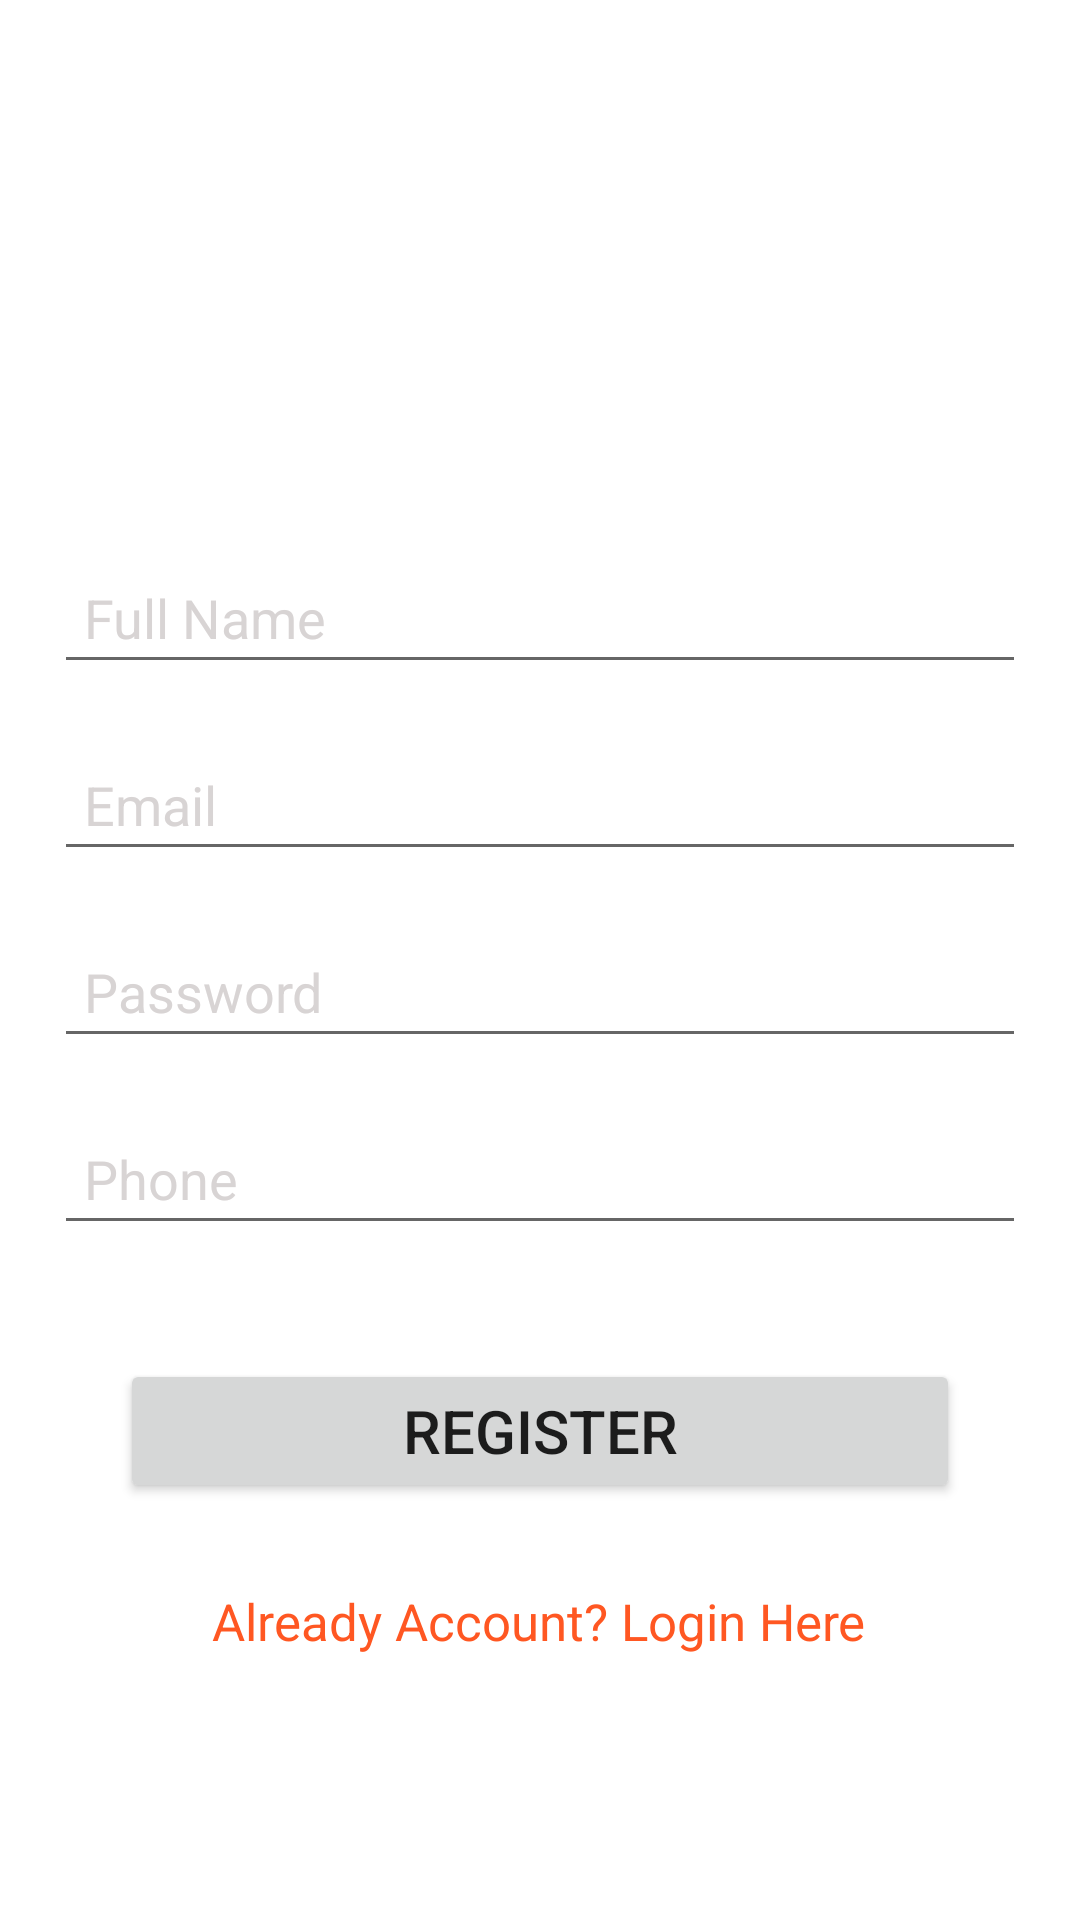

Here is an Android app screen rendered from its layout file. Give the layout XML and the strings, colors and styles it references.
<!-- AndroidManifest.xml: application theme Theme.LoginActivity -->
<!-- res/layout/activity_register.xml -->
<?xml version="1.0" encoding="utf-8"?>
<androidx.constraintlayout.widget.ConstraintLayout xmlns:android="http://schemas.android.com/apk/res/android"
    xmlns:app="http://schemas.android.com/apk/res-auto"
    xmlns:tools="http://schemas.android.com/tools"
    android:layout_width="match_parent"
    android:layout_height="match_parent"
    android:background="@drawable/background"
    tools:context=".Register">


    <TextView
        android:id="@+id/textView"
        android:layout_width="wrap_content"
        android:layout_height="wrap_content"
        android:text="REGISTER"
        android:textSize="45dp"
        android:textColor="#fff"
        android:textStyle="italic"
        app:layout_constraintBottom_toBottomOf="parent"
        app:layout_constraintEnd_toEndOf="parent"
        app:layout_constraintStart_toStartOf="parent"
        app:layout_constraintTop_toTopOf="parent"
        app:layout_constraintVertical_bias="0.151" />

    <EditText
        android:id="@+id/fullName"
        android:layout_width="0dp"
        android:layout_height="wrap_content"
        android:ems="10"
        android:hint="Full Name"
        android:inputType="textPersonName"
        android:layout_marginStart="18dp"
        android:layout_marginEnd="18dp"
        android:padding="10dp"
        android:textColor="#fff"
        android:textColorHint="#D8D4D4"
        app:layout_constraintBottom_toBottomOf="parent"
        app:layout_constraintEnd_toEndOf="parent"
        app:layout_constraintHorizontal_bias="0.233"
        app:layout_constraintStart_toStartOf="parent"
        app:layout_constraintTop_toBottomOf="@+id/textView"
        app:layout_constraintVertical_bias="0.08" />

    <EditText
        android:id="@+id/email"
        android:layout_width="0dp"
        android:layout_height="wrap_content"
        android:ems="10"
        android:hint="Email"
        android:inputType="textEmailAddress"
        android:layout_marginStart="18dp"
        android:layout_marginEnd="18dp"
        android:padding="10dp"
        android:textColor="#fff"
        android:textColorHint="#D8D4D4"
        app:layout_constraintEnd_toEndOf="parent"
        app:layout_constraintHorizontal_bias="0.233"
        app:layout_constraintStart_toStartOf="parent"
        android:layout_marginTop="18dp"
        app:layout_constraintTop_toBottomOf="@+id/fullName" />

    <EditText
        android:id="@+id/password"
        android:layout_width="0dp"
        android:layout_height="wrap_content"
        android:ems="10"
        android:hint="Password"
        android:inputType="textPersonName"
        android:layout_marginStart="18dp"
        android:layout_marginEnd="18dp"
        android:padding="10dp"
        android:textColor="#fff"
        android:textColorHint="#D8D4D4"
        app:layout_constraintEnd_toEndOf="parent"
        app:layout_constraintHorizontal_bias="0.233"
        app:layout_constraintStart_toStartOf="parent"
        android:layout_marginTop="18dp"
        app:layout_constraintTop_toBottomOf="@+id/email" />

    <EditText
        android:id="@+id/phone"
        android:layout_width="0dp"
        android:layout_height="wrap_content"
        android:ems="10"
        android:hint="Phone"
        android:inputType="phone"
        android:layout_marginStart="18dp"
        android:layout_marginEnd="18dp"
        android:padding="10dp"
        android:textColor="#fff"
        android:textColorHint="#D8D4D4"
        app:layout_constraintEnd_toEndOf="parent"
        app:layout_constraintHorizontal_bias="0.233"
        app:layout_constraintStart_toStartOf="parent"
        android:layout_marginTop="18dp"
        app:layout_constraintTop_toBottomOf="@+id/password" />

    <Button
        android:id="@+id/button"
        android:layout_width="0dp"
        android:layout_height="wrap_content"
        android:layout_marginTop="38dp"
        android:text="REGISTER"
        android:textSize="20sp"
        android:padding="10dp"
        android:layout_marginStart="40dp"
        android:layout_marginEnd="40dp"
        app:layout_constraintEnd_toEndOf="parent"
        app:layout_constraintHorizontal_bias="0.498"
        app:layout_constraintStart_toStartOf="parent"
        app:layout_constraintTop_toBottomOf="@+id/phone" />

    <TextView
        android:id="@+id/logAccount"
        android:layout_width="wrap_content"
        android:layout_height="wrap_content"
        android:layout_marginTop="28dp"
        android:text="Already Account? Login Here"
        android:textColor="#FF5722"
        android:textSize="17dp"
        app:layout_constraintEnd_toEndOf="parent"
        app:layout_constraintHorizontal_bias="0.498"
        app:layout_constraintStart_toStartOf="parent"
        app:layout_constraintTop_toBottomOf="@+id/button" />

    <ProgressBar
        android:id="@+id/progressBar"
        style="?android:attr/progressBarStyleHorizontal"
        android:layout_width="218dp"
        android:layout_height="28dp"
        android:layout_marginTop="28dp"
        android:visibility="invisible"
        app:layout_constraintEnd_toEndOf="parent"
        app:layout_constraintStart_toStartOf="parent"
        app:layout_constraintTop_toBottomOf="@+id/logAccount" />
</androidx.constraintlayout.widget.ConstraintLayout>
<!-- resources referenced by this layout -->
<resources>
  <style name="Theme.LoginActivity" parent="Theme.MaterialComponents.DayNight.DarkActionBar">
          
          <item name="colorPrimary">@color/purple_500</item>
          <item name="colorPrimaryVariant">@color/purple_700</item>
          <item name="colorOnPrimary">@color/white</item>
          
          <item name="colorSecondary">@color/teal_200</item>
          <item name="colorSecondaryVariant">@color/teal_700</item>
          <item name="colorOnSecondary">@color/black</item>
          
          <item name="android:statusBarColor">?attr/colorPrimaryVariant</item>
          
      </style>
  <!-- not gathered from this repository: default colours our renderer supplied (Android Studio template values) -->
  <color name="purple_500">#FF6200EE</color>
  <color name="purple_700">#FF3700B3</color>
  <color name="teal_200">#FF03DAC5</color>
  <color name="teal_700">#FF018786</color>
  <color name="black">#FF000000</color>
  <color name="white">#FFFFFFFF</color>
</resources>
